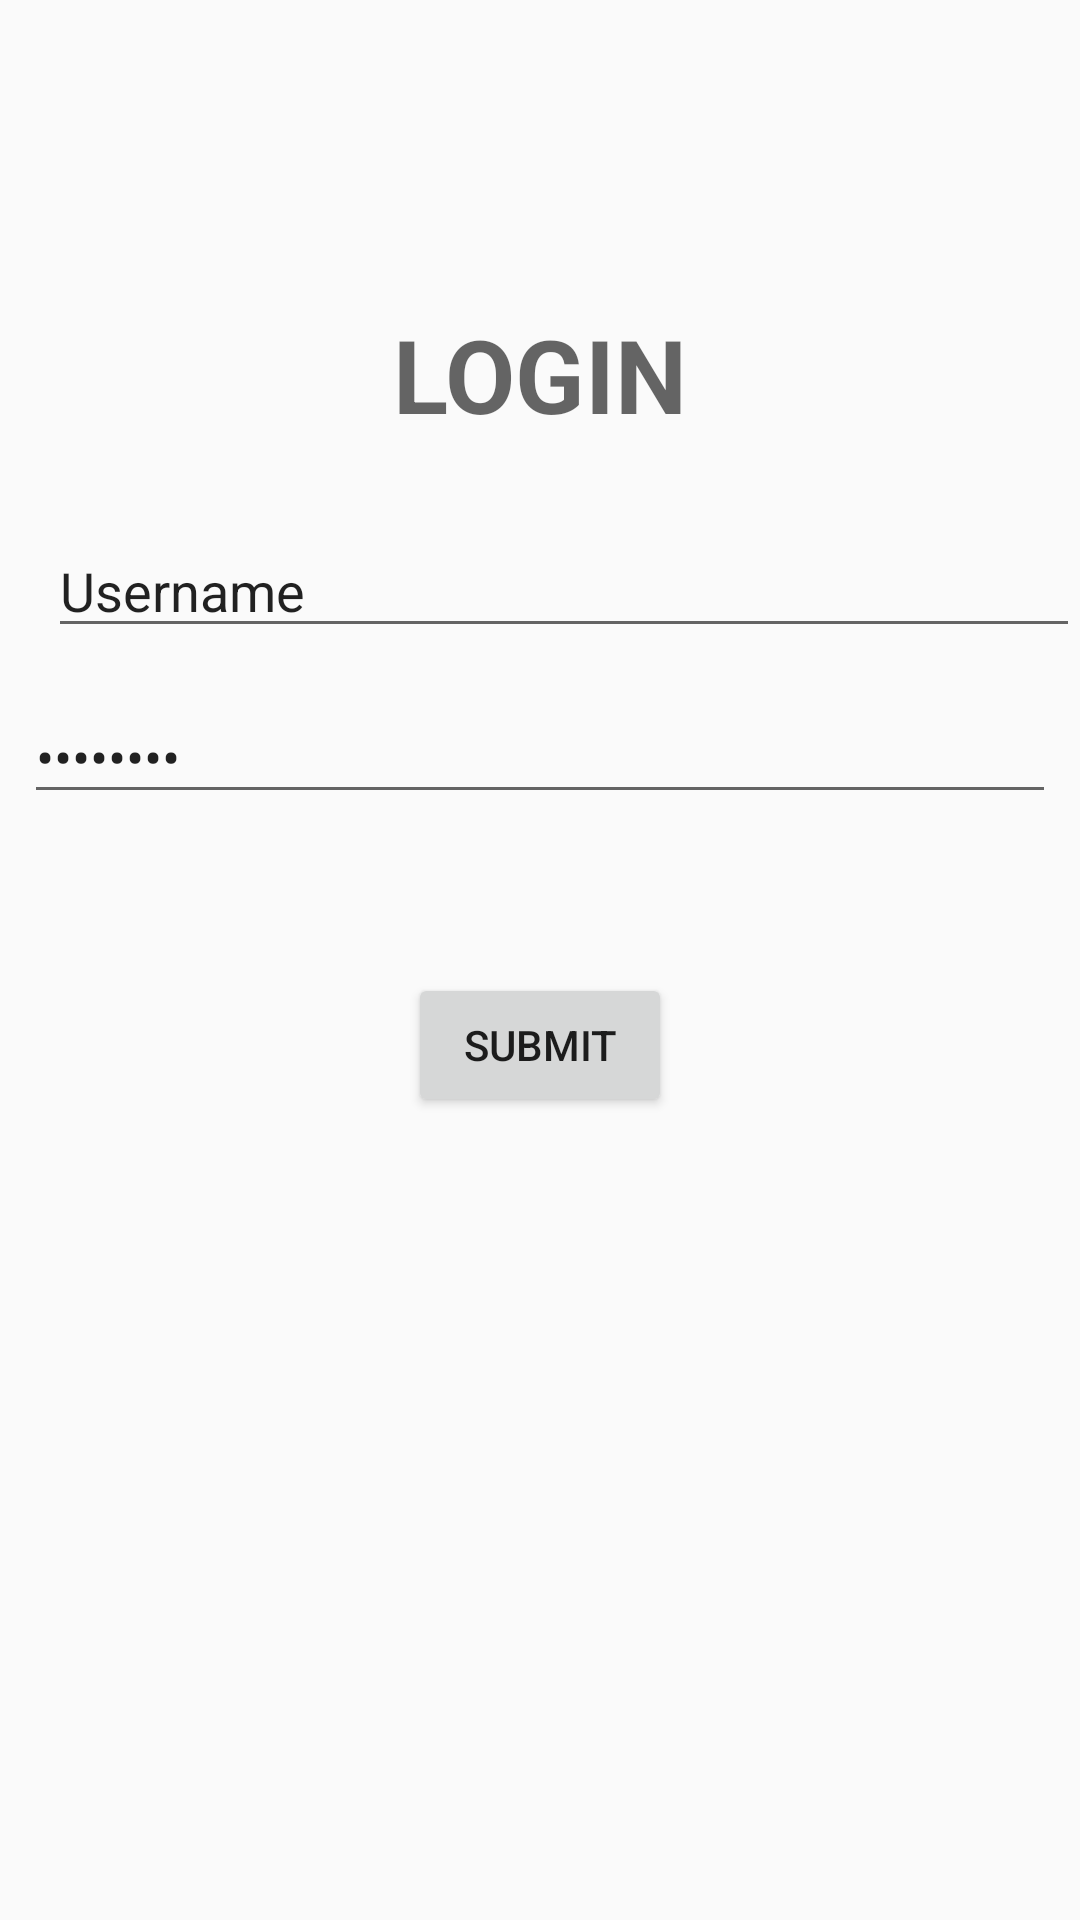

Write the Android layout XML for this screen, with the resource values it uses.
<!-- AndroidManifest.xml: application theme AppTheme -->
<!-- res/layout/login_layout.xml -->
<?xml version="1.0" encoding="utf-8"?>
<android.support.constraint.ConstraintLayout xmlns:android="http://schemas.android.com/apk/res/android"
    xmlns:app="http://schemas.android.com/apk/res-auto"
    xmlns:tools="http://schemas.android.com/tools"
    android:orientation="vertical"
    android:layout_width="match_parent"
    android:layout_height="match_parent"
    tools:layout_editor_absoluteY="25dp"
    tools:layout_editor_absoluteX="0dp">

    <TextView
        android:id="@+id/textView3"
        android:layout_width="wrap_content"
        android:layout_height="wrap_content"
        android:layout_marginTop="102dp"
        android:text="LOGIN"
        android:textAppearance="@style/TextAppearance.AppCompat.Display1"
        android:textStyle="bold"
        app:layout_constraintLeft_toLeftOf="parent"
        app:layout_constraintRight_toRightOf="parent"
        app:layout_constraintTop_toTopOf="parent"
        tools:layout_constraintLeft_creator="1"
        tools:layout_constraintRight_creator="1"
        tools:layout_constraintTop_creator="1" />

    <EditText
        android:id="@+id/txtUser"
        android:layout_width="344dp"
        android:layout_height="0dp"
        android:layout_marginBottom="14dp"
        android:layout_marginStart="8dp"
        android:ems="10"
        android:inputType="text"
        android:text="Username"
        app:layout_constraintBottom_toTopOf="@+id/txtPass"
        app:layout_constraintLeft_toLeftOf="@+id/txtPass"
        tools:layout_constraintBottom_creator="1"
        tools:layout_constraintLeft_creator="1" />

    <EditText
        android:id="@+id/txtPass"
        android:layout_width="0dp"
        android:layout_height="wrap_content"
        android:ems="10"
        android:inputType="textPassword"
        android:text="Password"
        tools:layout_constraintTop_creator="1"
        tools:layout_constraintRight_creator="1"
        android:layout_marginStart="8dp"
        android:layout_marginEnd="8dp"
        app:layout_constraintRight_toRightOf="parent"
        android:layout_marginTop="230dp"
        tools:layout_constraintLeft_creator="1"
        app:layout_constraintLeft_toLeftOf="parent"
        app:layout_constraintTop_toTopOf="parent" />

    <Button
        android:id="@+id/btnSubmit"
        android:layout_width="wrap_content"
        android:layout_height="wrap_content"
        android:text="Submit"
        tools:layout_constraintTop_creator="1"
        tools:layout_constraintRight_creator="1"
        app:layout_constraintRight_toRightOf="parent"
        android:layout_marginTop="53dp"
        app:layout_constraintTop_toBottomOf="@+id/txtPass"
        tools:layout_constraintLeft_creator="1"
        app:layout_constraintLeft_toLeftOf="parent" />

</android.support.constraint.ConstraintLayout>
<!-- resources referenced by this layout -->
<resources>
  <style name="AppTheme" parent="Theme.AppCompat.Light.NoActionBar">
          
          <item name="colorPrimary">@color/colorPrimary</item>
          <item name="colorPrimaryDark">@color/colorPrimaryDark</item>
          <item name="colorAccent">@color/colorAccent</item>
          <item name="android:linksClickable">@color/colorAccent</item>
      </style>
  <color name="colorPrimary">#303030</color>
  <color name="colorPrimaryDark">#101010</color>
  <color name="colorAccent">#cecece</color>
</resources>
